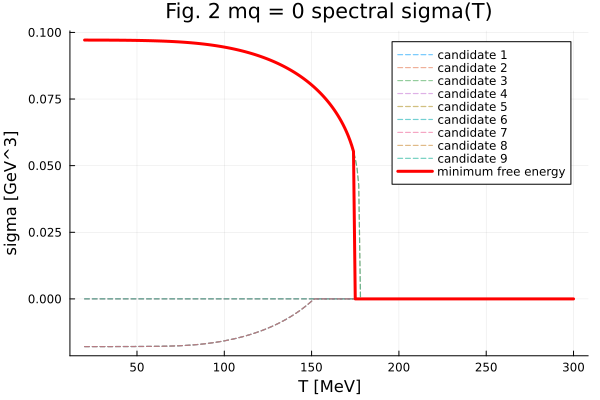

The table this chart was drawn from, first rows:
T_MeV, stable_sigma_GeV3, stable_free_energy, candidate_count, sigma_branch1_GeV3, free_energy_branch1, sigma_branch2_GeV3, free_energy_branch2, sigma_branch3_GeV3, free_energy_branch3, sigma_branch4_GeV3, free_energy_branch4, sigma_branch5_GeV3, free_energy_branch5, sigma_branch6_GeV3, free_energy_branch6, sigma_branch7_GeV3, free_energy_branch7, sigma_branch8_GeV3, free_energy_branch8, sigma_branch9_GeV3, free_energy_branch9
20.0, 0.09713, -0.1133, 3.0, -0.0179, -0.005175, -0.0179, -0.005175, -0.0179, -0.005175, -9.978075778038994e-23, -9.116880498181131e-57, 0.0, 0.0, 1.928916222532058e-24, -3.943568805698867e-64, -0.0179, -0.005175, 0.09713, -0.1133, 0.09713, -0.1133
21.0, 0.09713, -0.1133, 3.0, -0.0179, -0.005176, -0.0179, -0.005176, -0.0179, -0.005176, -1.1324120226918374e-30, 8.737727052940287e-83, 0.0, 0.0, -4.404150946070132e-34, 2.531574468146509e-91, -0.0179, -0.005176, 0.09713, -0.1133, 0.09713, -0.1133
22.0, 0.09713, -0.1133, 3.0, -0.0179, -0.005176, -0.0179, -0.005176, -0.0179, -0.005176, 1.227599988968317e-44, 2.7783679130175743e-109, 0.0, 0.0, 2.6782330211451395e-48, -6.454759762183122e-116, -0.0179, -0.005176, 0.09713, -0.1133, 0.09713, -0.1133
23.0, 0.09712, -0.1133, 3.0, -0.0179, -0.005176, -0.0179, -0.005176, -0.0179, -0.005176, -2.9900868289300453e-58, -1.7560348785525404e-134, 0.0, 0.0, -9.836901898699104e-62, -1.1533306860264286e-141, -0.0179, -0.005176, 0.09712, -0.1133, 0.09712, -0.1133
24.0, 0.09712, -0.1133, 3.0, -0.0179, -0.005176, -0.0179, -0.005176, -0.0179, -0.005176, 1.4860206118620534e-71, -3.0022467213174034e-160, 0.0, 0.0, 7.038615594329687e-75, -3.255814733725321e-167, -0.0179, -0.005176, 0.09712, -0.1133, 0.09712, -0.1133
25.0, 0.09712, -0.1133, 3.0, -0.0179, -0.005177, -0.0179, -0.005177, -0.0179, -0.005177, 3.827814152293556e-85, 2.41926924908e-186, 0.0, 0.0, 1.718666555447897e-89, -2.174229063081954e-192, -0.0179, -0.005177, 0.09712, -0.1133, 0.09712, -0.1133
26.0, 0.09712, -0.1133, 3.0, -0.0179, -0.005177, -0.0179, -0.005177, -0.0179, -0.005177, 5.415549548688631e-99, 9.934142411352158e-213, 0.0, 0.0, 8.589719021825181e-102, 1.9306517487242403e-218, -0.0179, -0.005177, 0.09712, -0.1133, 0.09712, -0.1133
27.0, 0.09712, -0.1133, 3.0, -0.0179, -0.005177, -0.0179, -0.005177, -0.0179, -0.005177, -1.1864491288957465e-112, -5.97211933003557e-239, 0.0, 0.0, -2.4047281135490148e-116, -6.976453821814455e-245, -0.0179, -0.005177, 0.09712, -0.1133, 0.09712, -0.1133
28.0, 0.09712, -0.1133, 3.0, -0.0179, -0.005178, -0.0179, -0.005178, -0.0179, -0.005178, -2.3061609280104934e-126, -1.5383458150512647e-266, 0.0, 0.0, 3.837249440762653e-129, -6.593705603219292e-271, -0.0179, -0.005178, 0.09712, -0.1133, 0.09712, -0.1133
29.0, 0.09712, -0.1133, 3.0, -0.0179, -0.005178, -0.0179, -0.005178, -0.0179, -0.005178, -3.657880670930181e-139, 7.441386127249785e-291, 0.0, 0.0, -4.6443408571313344e-142, 8.008836823290356e-297, -0.0179, -0.005178, 0.09712, -0.1133, 0.09712, -0.1133
30.0, 0.09711, -0.1133, 3.0, -0.0179, -0.005179, -0.0179, -0.005179, -0.0179, -0.005179, -1.0969981670093693e-151, -4.548348e-317, 0.0, 0.0, -1.0107003316105964e-154, 5.0e-323, -0.0179, -0.005179, 0.09711, -0.1133, 0.09711, -0.1133
31.0, 0.09711, -0.1133, 3.0, -0.0179, -0.005179, -0.0179, -0.005179, -0.0179, -0.005179, 1.71565335144648e-165, 0.0, 0.0, 0.0, 6.736316114933626e-169, 0.0, -0.0179, -0.005179, 0.09711, -0.1133, 0.09711, -0.1133
32.0, 0.09711, -0.1133, 3.0, -0.0179, -0.00518, -0.0179, -0.00518, -0.0179, -0.00518, 5.833447812612526e-179, 0.0, 0.0, 0.0, 5.64272897306362e-182, 0.0, -0.0179, -0.00518, 0.09711, -0.1133, 0.09711, -0.1133
33.0, 0.0971, -0.1133, 3.0, -0.0179, -0.005181, -0.0179, -0.005181, -0.0179, -0.005181, 4.093346895883442e-192, 0.0, 0.0, 0.0, 8.491338441501631e-195, 0.0, -0.0179, -0.005181, 0.0971, -0.1133, 0.0971, -0.1133
34.0, 0.0971, -0.1133, 3.0, -0.0179, -0.005182, -0.0179, -0.005182, -0.0179, -0.005182, -1.8697583899314088e-205, 0.0, 0.0, 0.0, -3.892539628035929e-208, 0.0, -0.0179, -0.005182, 0.0971, -0.1133, 0.0971, -0.1133
35.0, 0.0971, -0.1133, 3.0, -0.01789, -0.005182, -0.01789, -0.005182, -0.01789, -0.005182, 1.5480805459816288e-218, 0.0, 0.0, 0.0, 3.010618014583372e-221, 0.0, -0.01789, -0.005182, 0.0971, -0.1133, 0.0971, -0.1133
36.0, 0.09709, -0.1133, 3.0, -0.01789, -0.005183, -0.01789, -0.005183, -0.01789, -0.005183, 2.8563143166921878e-232, 0.0, 0.0, 0.0, 2.16727986034985e-235, 0.0, -0.01789, -0.005183, 0.09709, -0.1133, 0.09709, -0.1133
37.0, 0.09709, -0.1133, 3.0, -0.01789, -0.005184, -0.01789, -0.005184, -0.01789, -0.005184, -5.884194742979645e-245, 0.0, 0.0, 0.0, -5.158032879956522e-248, 0.0, -0.01789, -0.005184, 0.09709, -0.1133, 0.09709, -0.1133
38.0, 0.09709, -0.1133, 3.0, -0.01789, -0.005186, -0.01789, -0.005186, -0.01789, -0.005186, 3.4750005410074274e-258, 0.0, 0.0, 0.0, 1.853109926845165e-261, 0.0, -0.01789, -0.005186, 0.09709, -0.1133, 0.09709, -0.1133
39.0, 0.09708, -0.1133, 3.0, -0.01789, -0.005187, -0.01789, -0.005187, -0.01789, -0.005187, 2.3033467636976503e-271, 0.0, 0.0, 0.0, 1.0965640110376995e-274, 0.0, -0.01789, -0.005187, 0.09708, -0.1133, 0.09708, -0.1133
40.0, 0.09708, -0.1133, 3.0, -0.01789, -0.005188, -0.01789, -0.005188, -0.01789, -0.005188, -3.972996658186985e-285, 0.0, 0.0, 0.0, 1.8680901532273872e-289, 0.0, -0.01789, -0.005188, 0.09708, -0.1133, 0.09708, -0.1133
41.0, 0.09707, -0.1133, 3.0, -0.01789, -0.00519, -0.01789, -0.00519, -0.01789, -0.00519, -6.9538212511047235e-298, 0.0, 0.0, 0.0, -2.011632728204455e-301, 0.0, -0.01789, -0.00519, 0.09707, -0.1133, 0.09707, -0.1133
42.0, 0.09706, -0.1133, 3.0, -0.01788, -0.005191, -0.01788, -0.005191, -0.01788, -0.005191, -6.6048652302e-313, 0.0, 0.0, 0.0, 1.04813535e-315, 0.0, -0.01788, -0.005191, 0.09706, -0.1133, 0.09706, -0.1133
43, 0.09706, -0.1133, 3.0, -0.01788, -0.005193, -0.01788, -0.005193, -0.01788, -0.005193, 1.083602605e-315, 0.0, 0.0, 0.0, -2.4468742e-316, 0.0, -0.01788, -0.005193, 0.09706, -0.1133, 0.09706, -0.1133
44.0, 0.09705, -0.1134, 3.0, -0.01788, -0.005195, -0.01788, -0.005195, -0.01788, -0.005195, 2.90676882e-316, 0.0, 0.0, 0.0, 6.2990512e-316, 0.0, -0.01788, -0.005195, 0.09705, -0.1134, 0.09705, -0.1134
45.0, 0.09704, -0.1134, 3.0, -0.01788, -0.005196, -0.01788, -0.005196, -0.01788, -0.005196, -7.282932e-316, 0.0, 0.0, 0.0, -1.629809973e-315, 0.0, -0.01788, -0.005196, 0.09704, -0.1134, 0.09704, -0.1134
46.0, 0.09703, -0.1134, 3.0, -0.01787, -0.005199, -0.01787, -0.005199, -0.01787, -0.005199, -1.66599867e-315, 0.0, 0.0, 0.0, 6.73347696e-316, 0.0, -0.01787, -0.005199, 0.09703, -0.1134, 0.09703, -0.1134
47.0, 0.09702, -0.1134, 3.0, -0.01787, -0.005201, -0.01787, -0.005201, -0.01787, -0.005201, 5.0188433e-316, 0.0, 0.0, 0.0, -1.73263617e-315, 0.0, -0.01787, -0.005201, 0.09702, -0.1134, 0.09702, -0.1134
48.0, 0.09702, -0.1134, 3.0, -0.01787, -0.005203, -0.01787, -0.005203, -0.01787, -0.005203, -1.288138293e-315, 0.0, 0.0, 0.0, 4.1977063e-316, 0.0, -0.01787, -0.005203, 0.09702, -0.1134, 0.09702, -0.1134
49.0, 0.09701, -0.1134, 3.0, -0.01787, -0.005206, -0.01787, -0.005206, -0.01787, -0.005206, -9.7483103e-316, 0.0, 0.0, 0.0, -1.07320782e-315, 0.0, -0.01787, -0.005206, 0.09701, -0.1134, 0.09701, -0.1134
50.0, 0.09699, -0.1134, 3.0, -0.01786, -0.005208, -0.01786, -0.005208, -0.01786, -0.005208, -2.053338603e-315, 0.0, 0.0, 0.0, -1.803363584e-315, 0.0, -0.01786, -0.005208, 0.09699, -0.1134, 0.09699, -0.1134
51, 0.09698, -0.1134, 3.0, -0.01786, -0.005211, -0.01786, -0.005211, -0.01786, -0.005211, 4.43732614e-316, 0.0, 0.0, 0.0, -1.9622446e-316, 0.0, -0.01786, -0.005211, 0.09698, -0.1134, 0.09698, -0.1134
52.0, 0.09697, -0.1134, 3.0, -0.01785, -0.005214, -0.01785, -0.005214, -0.01785, -0.005214, -1.11881038e-315, 0.0, 0.0, 0.0, 4.8465436e-316, 0.0, -0.01785, -0.005214, 0.09697, -0.1134, 0.09697, -0.1134
53.0, 0.09696, -0.1134, 3.0, -0.01785, -0.005217, -0.01785, -0.005217, -0.01785, -0.005217, -2.563892696e-315, 0.0, 0.0, 0.0, -1.222462897e-315, 0.0, -0.01785, -0.005217, 0.09696, -0.1134, 0.09696, -0.1134
54.0, 0.09695, -0.1135, 3.0, -0.01785, -0.00522, -0.01785, -0.00522, -0.01785, -0.00522, 8.0430313e-316, 0.0, 0.0, 0.0, -2.58861786e-315, 0.0, -0.01785, -0.00522, 0.09695, -0.1135, 0.09695, -0.1135
55.0, 0.09693, -0.1135, 3.0, -0.01784, -0.005223, -0.01784, -0.005223, -0.01784, -0.005223, -2.049093057e-315, 0.0, 0.0, 0.0, 5.5011388e-316, 0.0, -0.01784, -0.005223, 0.09693, -0.1135, 0.09693, -0.1135
56.0, 0.09692, -0.1135, 3.0, -0.01784, -0.005227, -0.01784, -0.005227, -0.01784, -0.005227, -1.16833519e-315, 0.0, 0.0, 0.0, -1.394000573e-315, 0.0, -0.01784, -0.005227, 0.09692, -0.1135, 0.09692, -0.1135
57.0, 0.0969, -0.1135, 3.0, -0.01783, -0.00523, -0.01783, -0.00523, -0.01783, -0.00523, 2.982957354e-315, 0.0, 0.0, 0.0, -3.182270017e-315, 0.0, -0.01783, -0.00523, 0.0969, -0.1135, 0.0969, -0.1135
58.0, 0.09688, -0.1135, 3.0, -0.01783, -0.005233, -0.01783, -0.005233, -0.01783, -0.005233, -5.0921298e-316, 0.0, 0.0, 0.0, 9.5992322e-316, 0.0, -0.01783, -0.005233, 0.09688, -0.1135, 0.09688, -0.1135
59, 0.09686, -0.1135, 3.0, -0.01782, -0.005235, -0.01782, -0.005235, -0.01782, -0.005235, 1.27422829e-315, 0.0, 0.0, 0.0, -2.41569076e-315, 0.0, -0.01782, -0.005235, 0.09686, -0.1135, 0.09686, -0.1135
60.0, 0.09685, -0.1135, 3.0, -0.01781, -0.005237, -0.01781, -0.005237, -0.01781, -0.005237, -3.1881862e-315, 0.0, 0.0, 0.0, -1.7515646e-315, 0.0, -0.01781, -0.005237, 0.09685, -0.1135, 0.09685, -0.1135
61.0, 0.09683, -0.1134, 3.0, -0.0178, -0.005238, -0.0178, -0.005238, -0.0178, -0.005238, -2.2184821e-316, 0.0, 0.0, 0.0, -3.79860114e-315, 0.0, -0.0178, -0.005238, 0.09683, -0.1134, 0.09683, -0.1134
62.0, 0.0968, -0.1134, 3.0, -0.0178, -0.005237, -0.0178, -0.005237, -0.0178, -0.005237, 5.5117647e-316, 0.0, 0.0, 0.0, 9.4334966e-316, 0.0, -0.0178, -0.005237, 0.0968, -0.1134, 0.0968, -0.1134
63.0, 0.09678, -0.1133, 3.0, -0.01779, -0.005235, -0.01779, -0.005235, -0.01779, -0.005235, -1.344882167e-315, 0.0, 0.0, 0.0, -2.394080595e-315, 0.0, -0.01779, -0.005235, 0.09678, -0.1133, 0.09678, -0.1133
64.0, 0.09676, -0.1132, 3.0, -0.01778, -0.00523, -0.01778, -0.00523, -0.01778, -0.00523, 3.35644081e-315, 0.0, 0.0, 0.0, -3.474933176e-315, 0.0, -0.01778, -0.00523, 0.09676, -0.1132, 0.09676, -0.1132
65.0, 0.09673, -0.1131, 3.0, -0.01777, -0.005223, -0.01777, -0.005223, -0.01777, -0.005223, 1.557064617e-315, 0.0, 0.0, 0.0, -1.21238705e-315, 0.0, -0.01777, -0.005223, 0.09673, -0.1131, 0.09673, -0.1131
66.0, 0.09671, -0.1129, 3.0, -0.01775, -0.005212, -0.01775, -0.005212, -0.01775, -0.005212, -3.931885416e-315, 0.0, 0.0, 0.0, 3.078369894e-315, 0.0, -0.01775, -0.005212, 0.09671, -0.1129, 0.09671, -0.1129
67.0, 0.09668, -0.1126, 3.0, -0.01774, -0.005197, -0.01774, -0.005197, -0.01774, -0.005197, -1.053171487e-315, 0.0, 0.0, 0.0, 3.14951792e-315, 0.0, -0.01774, -0.005197, 0.09668, -0.1126, 0.09668, -0.1126
68.0, 0.09665, -0.1124, 3.0, -0.01772, -0.005179, -0.01772, -0.005179, -0.01772, -0.005179, 2.61452753e-315, 0.0, 0.0, 0.0, 3.53455289e-315, 0.0, -0.01772, -0.005179, 0.09665, -0.1124, 0.09665, -0.1124
69.0, 0.09662, -0.112, 3.0, -0.01771, -0.005155, -0.01771, -0.005155, -0.01771, -0.005155, 5.380694894e-315, 0.0, 0.0, 0.0, 2.993183807e-315, 0.0, -0.01771, -0.005155, 0.09662, -0.112, 0.09662, -0.112
70.0, 0.09659, -0.1116, 3.0, -0.01769, -0.005126, -0.01769, -0.005126, -0.01769, -0.005126, -1.0666527e-315, 0.0, 0.0, 0.0, 4.91597157e-315, 0.0, -0.01769, -0.005126, 0.09659, -0.1116, 0.09659, -0.1116
71, 0.09655, -0.1111, 3.0, -0.01767, -0.005092, -0.01767, -0.005092, -0.01767, -0.005092, 2.701732827e-315, 0.0, 0.0, 0.0, 6.18220464e-316, 0.0, -0.01767, -0.005092, 0.09655, -0.1111, 0.09655, -0.1111
72.0, 0.09652, -0.1106, 3.0, -0.01764, -0.005051, -0.01764, -0.005051, -0.01764, -0.005051, 6.77431906e-315, 0.0, 0.0, 0.0, -1.56503055e-315, 0.0, -0.01764, -0.005051, 0.09652, -0.1106, 0.09652, -0.1106
73.0, 0.09648, -0.1099, 3.0, -0.01762, -0.005004, -0.01762, -0.005004, -0.01762, -0.005004, -2.90654048e-315, 0.0, 0.0, 0.0, 3.92164018e-315, 0.0, -0.01762, -0.005004, 0.09648, -0.1099, 0.09648, -0.1099
74.0, 0.09644, -0.1092, 3.0, -0.01759, -0.004951, -0.01759, -0.004951, -0.01759, -0.004951, 7.268237655e-315, 0.0, 0.0, 0.0, 4.855064017e-315, 0.0, -0.01759, -0.004951, 0.09644, -0.1092, 0.09644, -0.1092
75.0, 0.0964, -0.1084, 3.0, -0.01756, -0.004891, -0.01756, -0.004891, -0.01756, -0.004891, -2.836614576e-315, 0.0, 0.0, 0.0, 3.1448986e-315, 0.0, -0.01756, -0.004891, 0.0964, -0.1084, 0.0964, -0.1084
76.0, 0.09636, -0.1076, 3.0, -0.01753, -0.004825, -0.01753, -0.004825, -0.01753, -0.004825, 7.0770989e-315, 0.0, 0.0, 0.0, -7.8491322e-315, 0.0, -0.01753, -0.004825, 0.09636, -0.1076, 0.09636, -0.1076
77.0, 0.09631, -0.1066, 3.0, -0.01749, -0.004752, -0.01749, -0.004752, -0.01749, -0.004752, -1.129027757e-315, 0.0, 0.0, 0.0, 3.07772342e-315, 0.0, -0.01749, -0.004752, 0.09631, -0.1066, 0.09631, -0.1066
78.0, 0.09626, -0.1056, 3.0, -0.01746, -0.004673, -0.01746, -0.004673, -0.01746, -0.004673, 2.830307675e-315, 0.0, 0.0, 0.0, -7.631213876e-315, 0.0, -0.01746, -0.004673, 0.09626, -0.1056, 0.09626, -0.1056
79.0, 0.09621, -0.1044, 3.0, -0.01741, -0.004589, -0.01741, -0.004589, -0.01741, -0.004589, -7.1361238e-315, 0.0, 0.0, 0.0, 1.183524136e-315, 0.0, -0.01741, -0.004589, 0.09621, -0.1044, 0.09621, -0.1044
... 221 more rows
